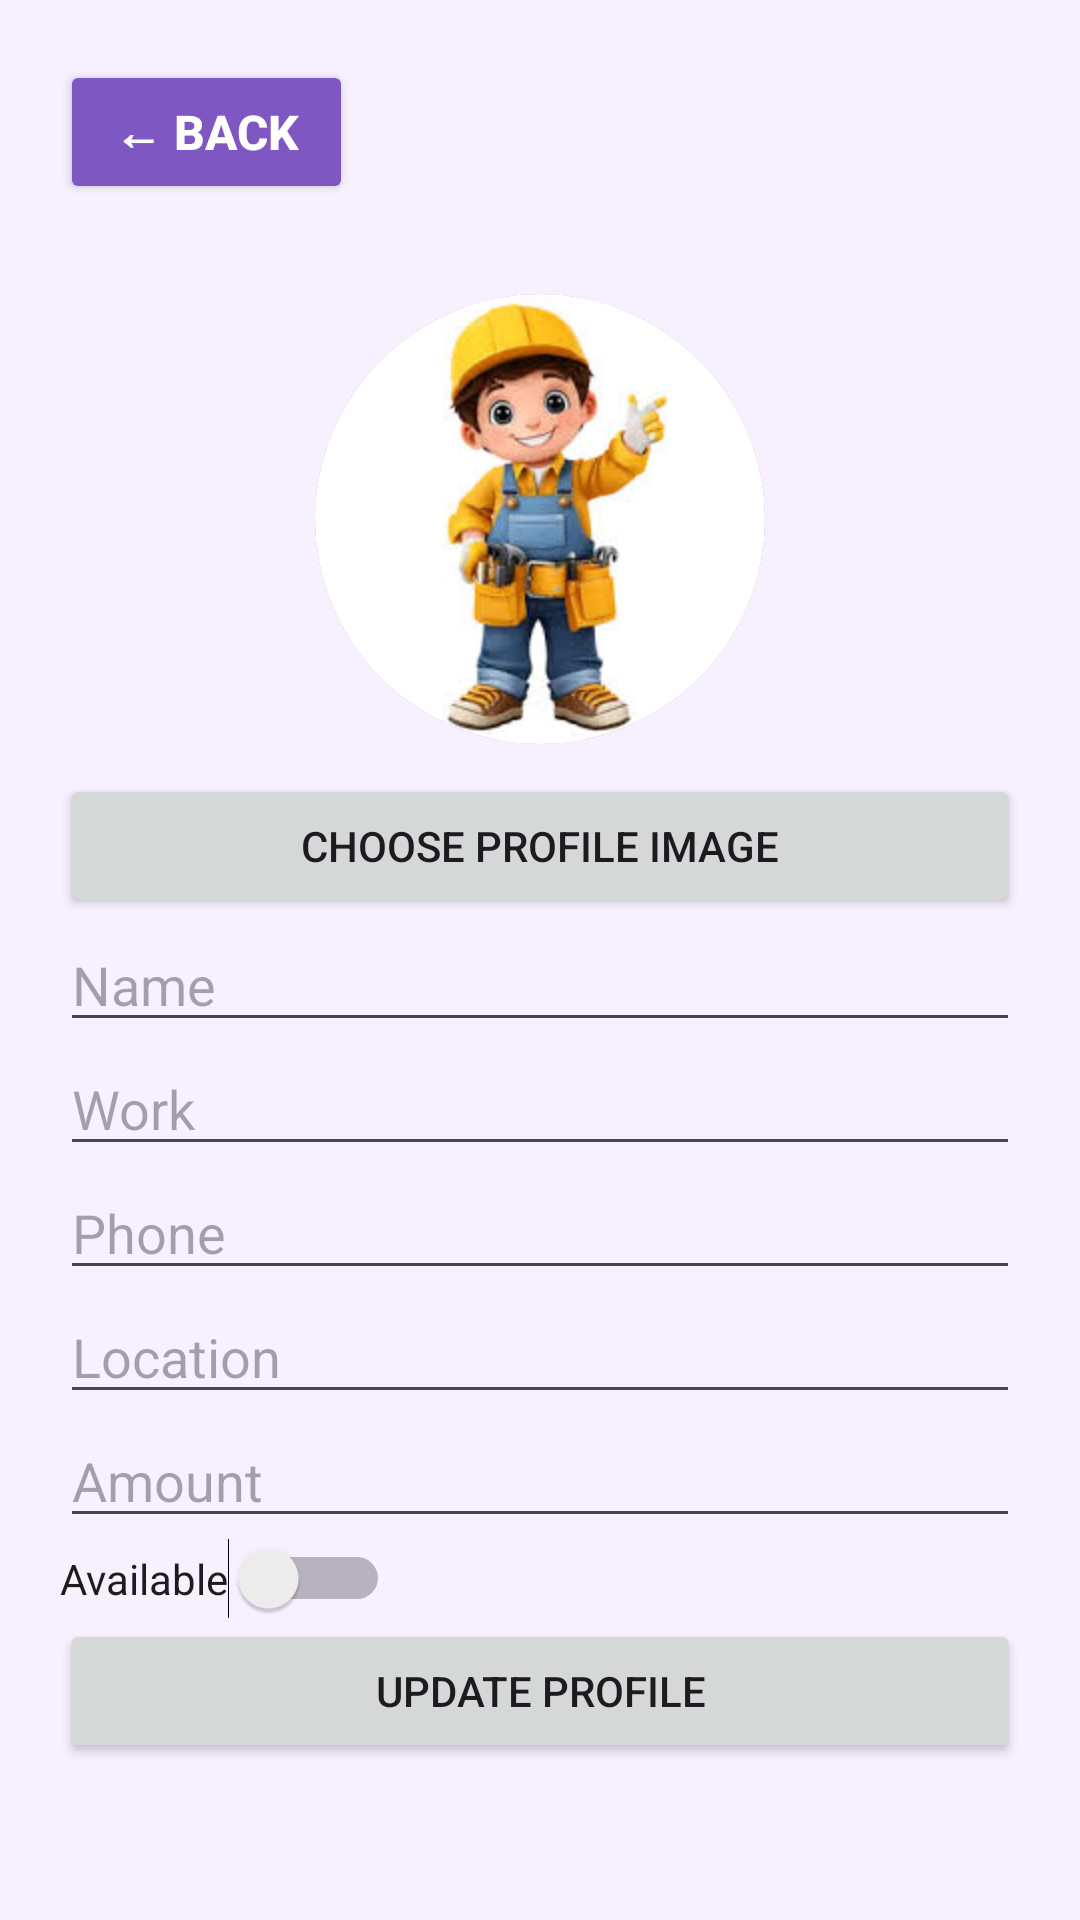

Write the Android layout XML for this screen, with the resource values it uses.
<!-- AndroidManifest.xml: application theme Theme.Likhitha -->
<!-- res/layout/activity_edit_worker_profile.xml -->
<?xml version="1.0" encoding="utf-8"?>
<ScrollView xmlns:android="http://schemas.android.com/apk/res/android"
    android:layout_width="match_parent"
    android:layout_height="match_parent">

    <LinearLayout
        android:layout_width="match_parent"
        android:layout_height="wrap_content"
        android:orientation="vertical"
        android:padding="20dp">

        <Button
            android:id="@+id/btnBack"
            android:layout_width="wrap_content"
            android:layout_height="wrap_content"
            android:text="← Back"
            android:textColor="#FFFFFF"
            android:textStyle="bold"
            android:textSize="16sp"
            android:backgroundTint="#7E57C2"
            android:paddingLeft="18dp"
            android:paddingRight="18dp"
            android:paddingTop="10dp"
            android:paddingBottom="10dp"
            android:layout_marginBottom="20dp" />

        <ImageView
            android:id="@+id/imageProfile"
            android:layout_width="150dp"
            android:layout_height="150dp"
            android:layout_gravity="center"
            android:layout_marginTop="10dp"
            android:background="@drawable/round_image"
            android:scaleType="centerCrop"
            android:src="@drawable/worker"
            android:clipToOutline="true" />

        <Button
            android:id="@+id/btnChooseImage"
            android:layout_width="match_parent"
            android:layout_height="wrap_content"
            android:text="Choose Profile Image"
            android:layout_marginTop="10dp" />

        <EditText
            android:id="@+id/editName"
            android:layout_width="match_parent"
            android:layout_height="wrap_content"
            android:hint="Name" />

        <EditText
            android:id="@+id/editWork"
            android:layout_width="match_parent"
            android:layout_height="wrap_content"
            android:hint="Work" />

        <EditText
            android:id="@+id/editPhone"
            android:layout_width="match_parent"
            android:layout_height="wrap_content"
            android:hint="Phone" />

        <EditText
            android:id="@+id/editLocation"
            android:layout_width="match_parent"
            android:layout_height="wrap_content"
            android:hint="Location" />

        <EditText
            android:id="@+id/editRate"
            android:layout_width="match_parent"
            android:layout_height="wrap_content"
            android:hint="Amount" />

        <Switch
            android:id="@+id/switchAvailability"
            android:layout_width="wrap_content"
            android:layout_height="wrap_content"
            android:text="Available" />

        <Button
            android:id="@+id/btnUpdateProfile"
            android:layout_width="match_parent"
            android:layout_height="wrap_content"
            android:text="Update Profile" />

    </LinearLayout>

</ScrollView>
<!-- resources referenced by this layout -->
<resources>
  <!-- drawable round_image (drawable) -->
  <?xml version="1.0" encoding="utf-8"?>
  <shape xmlns:android="http://schemas.android.com/apk/res/android"
      android:shape="oval">
  
      <solid android:color="#FFFFFF"/>
  
      <stroke
          android:width="3dp"
          android:color="#7E57C2"/>
  </shape>
  <!-- drawable worker: jpg bitmap (drawable, 7892 bytes) -->
  <style name="Theme.Likhitha" parent="Theme.Material3.Light.NoActionBar">
  
          
          <item name="colorPrimary">#7E57C2</item>
  
          
          <item name="android:statusBarColor">#5B2C91</item>
  
          
          <item name="android:windowBackground">#F6F0FF</item>
  
      </style>
</resources>
